Labelled photos from "preprocessed_data", an image-classification folder in JamesEdLemaitre/Classification-of-plankton-from-ZooCAM-images. The possible labels are: Physonectae, tail Appendicularia, other Siphonophorae, Harpacticoida, empty Harpacticoida, comb Ctenophora, larvae Echinodermata, Noctiluca, detritus, empty Copepoda, Oncaea, Euchaeta, Diatoma tenuis, Acartiidae.

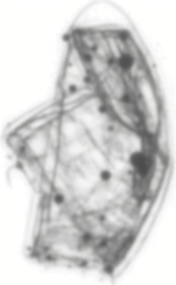
Label: Physonectae

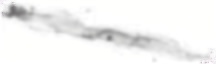
Label: tail Appendicularia

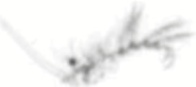
Label: empty Copepoda

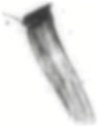
Label: comb Ctenophora

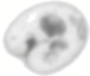
Label: Noctiluca

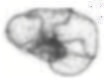
Label: other Siphonophorae
